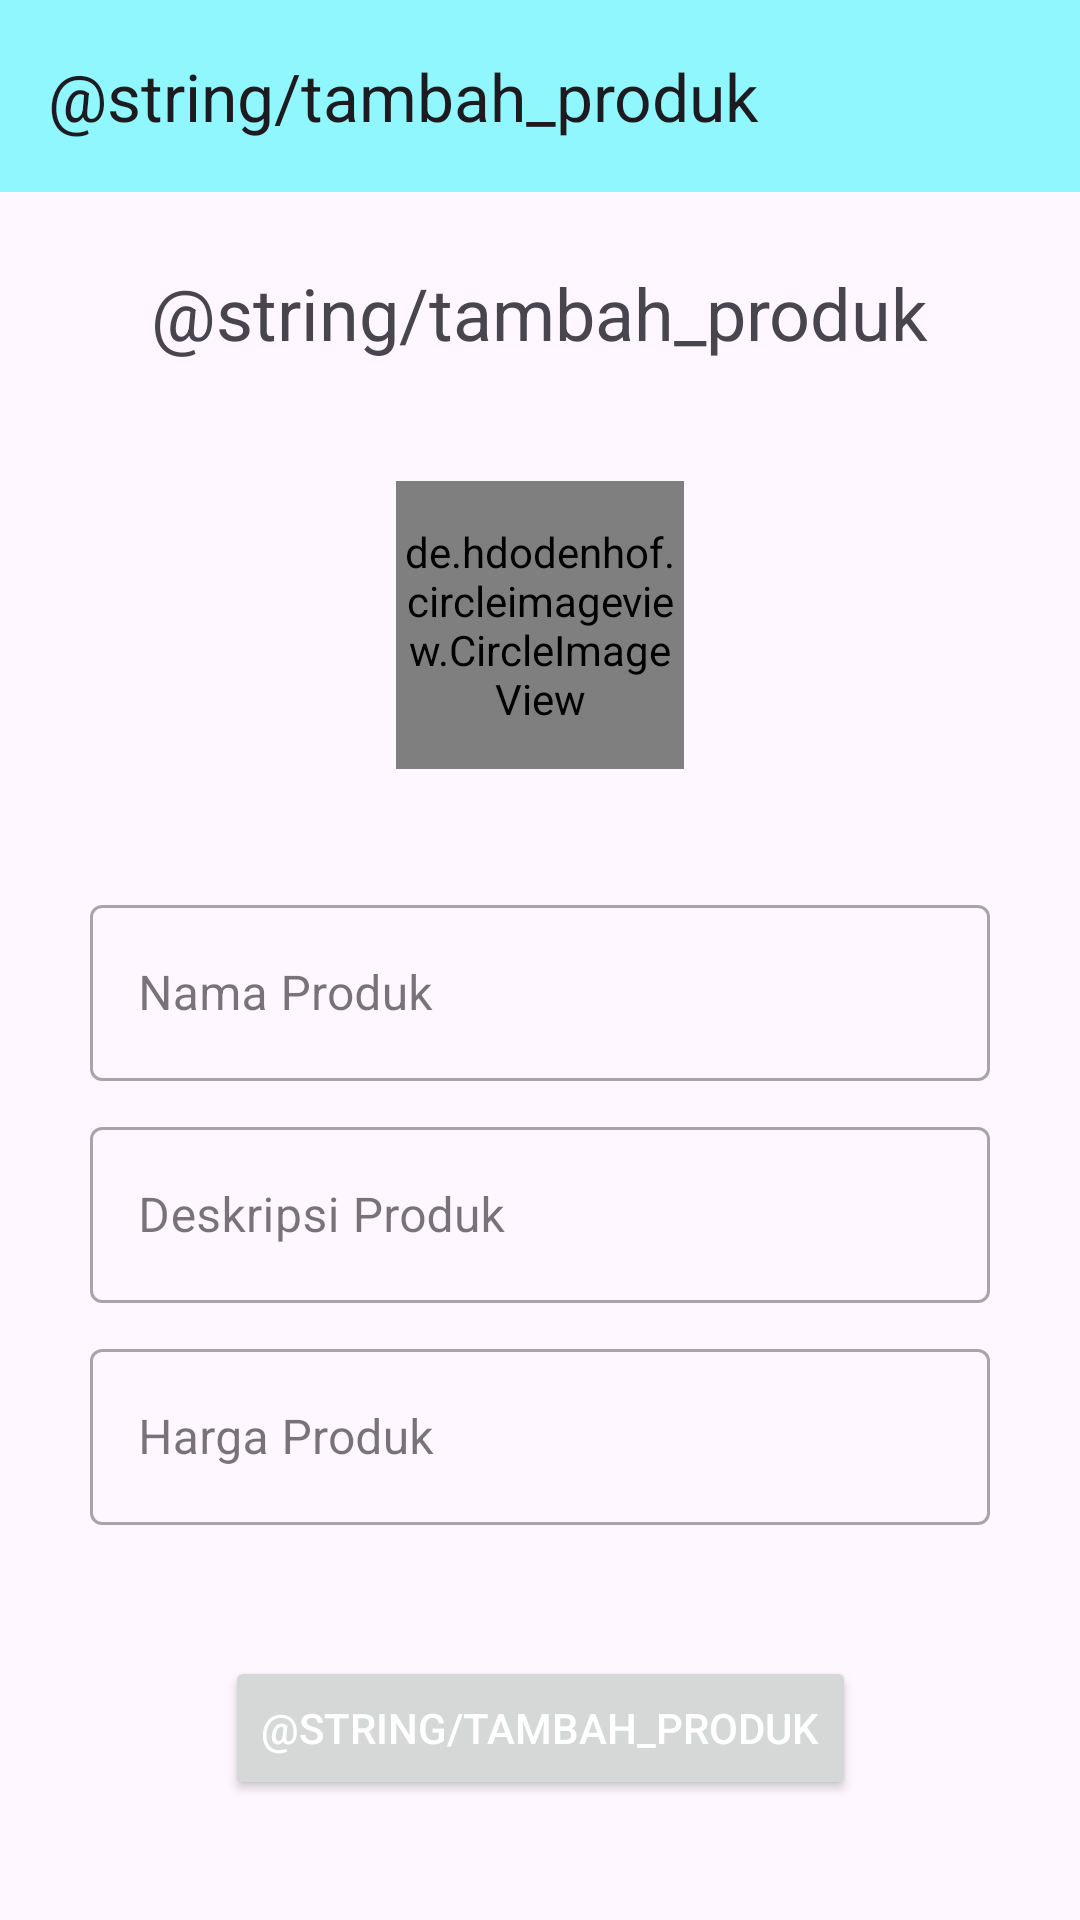

Reconstruct the res/layout file that produces this screen, plus the resources it refers to.
<!-- AndroidManifest.xml: application theme Theme.ECommerceApp -->
<!-- res/layout/activity_admin_add_product.xml -->
<?xml version="1.0" encoding="utf-8"?>
<androidx.constraintlayout.widget.ConstraintLayout xmlns:android="http://schemas.android.com/apk/res/android"
    xmlns:app="http://schemas.android.com/apk/res-auto"
    xmlns:tools="http://schemas.android.com/tools"
    android:layout_width="match_parent"
    android:layout_height="match_parent"
    tools:context=".activities.AdminAddProductActivity">

    <de.hdodenhof.circleimageview.CircleImageView
        android:id="@+id/admin_product_image"
        android:layout_width="96dp"
        android:layout_height="96dp"
        android:layout_marginTop="40dp"
        android:src="@drawable/ic_baseline_person_24"
        app:civ_border_color="#FF000000"
        app:civ_border_width="2dp"
        app:layout_constraintEnd_toEndOf="@+id/admin_add_product_toolbar"
        app:layout_constraintStart_toStartOf="@+id/admin_add_product_toolbar"
        app:layout_constraintTop_toBottomOf="@+id/textView8" />

    <TextView
        android:id="@+id/textView8"
        android:layout_width="wrap_content"
        android:layout_height="wrap_content"
        android:layout_marginTop="24dp"
        android:text="@string/tambah_produk"
        android:textSize="24sp"
        app:layout_constraintEnd_toEndOf="parent"
        app:layout_constraintStart_toStartOf="parent"
        app:layout_constraintTop_toBottomOf="@+id/admin_add_product_toolbar" />

    <com.google.android.material.textfield.TextInputLayout
        android:id="@+id/textInputLayout1"
        style="@style/Widget.MaterialComponents.TextInputLayout.OutlinedBox"
        android:layout_width="300dp"
        android:layout_height="64dp"
        android:layout_marginTop="40dp"
        android:hint="Nama Produk"
        app:layout_constraintEnd_toEndOf="parent"
        app:layout_constraintHorizontal_bias="0.5"
        app:layout_constraintStart_toStartOf="parent"
        app:layout_constraintTop_toBottomOf="@+id/admin_product_image">

        <EditText
            android:id="@+id/admin_product_name"
            android:layout_width="match_parent"
            android:layout_height="match_parent"
            android:inputType="text" />

    </com.google.android.material.textfield.TextInputLayout>

    <com.google.android.material.textfield.TextInputLayout
        android:id="@+id/textInputLayout2"
        style="@style/Widget.MaterialComponents.TextInputLayout.OutlinedBox"
        android:layout_width="300dp"
        android:layout_height="64dp"
        android:layout_marginTop="10dp"
        android:hint="Deskripsi Produk"
        app:layout_constraintEnd_toEndOf="parent"
        app:layout_constraintHorizontal_bias="0.5"
        app:layout_constraintStart_toStartOf="parent"
        app:layout_constraintTop_toBottomOf="@+id/textInputLayout1">

        <EditText
            android:id="@+id/admin_product_description"
            android:layout_width="match_parent"
            android:layout_height="match_parent"
            android:inputType="text" />

    </com.google.android.material.textfield.TextInputLayout>

    <com.google.android.material.textfield.TextInputLayout
        android:id="@+id/textInputLayout3"
        style="@style/Widget.MaterialComponents.TextInputLayout.OutlinedBox"
        android:layout_width="300dp"
        android:layout_height="64dp"
        android:layout_marginTop="10dp"
        android:hint="Harga Produk"
        app:layout_constraintEnd_toEndOf="parent"
        app:layout_constraintHorizontal_bias="0.5"
        app:layout_constraintStart_toStartOf="parent"
        app:layout_constraintTop_toBottomOf="@+id/textInputLayout2">

        <EditText
            android:id="@+id/admin_product_price"
            android:layout_width="match_parent"
            android:layout_height="match_parent"
            android:inputType="text" />

    </com.google.android.material.textfield.TextInputLayout>

    <Button
        android:id="@+id/admin_add_product_btn"
        android:layout_width="wrap_content"
        android:layout_height="wrap_content"
        android:layout_marginBottom="40dp"
        android:text="@string/tambah_produk"
        android:textColor="@android:color/white"
        app:layout_constraintBottom_toBottomOf="parent"
        app:layout_constraintEnd_toEndOf="parent"
        app:layout_constraintHorizontal_bias="0.5"
        app:layout_constraintStart_toStartOf="parent" />

    <androidx.appcompat.widget.Toolbar
        android:id="@+id/admin_add_product_toolbar"
        android:layout_width="match_parent"
        android:layout_height="wrap_content"
        android:background="#8FF7FD"
        app:title="@string/tambah_produk"
        android:minHeight="?attr/actionBarSize"
        android:theme="?attr/actionBarTheme"
        app:layout_constraintEnd_toEndOf="parent"
        app:layout_constraintStart_toStartOf="parent"
        app:layout_constraintTop_toTopOf="parent" />

</androidx.constraintlayout.widget.ConstraintLayout>
<!-- resources referenced by this layout -->
<resources>
  <style name="Theme.ECommerceApp" parent="Base.Theme.ECommerceApp" />
  <style name="Base.Theme.ECommerceApp" parent="Theme.Material3.DayNight.NoActionBar">
          
          
          <item name="colorPrimary">@color/blue</item>
          <item name="colorPrimaryVariant">@color/pink</item>
      </style>
  <color name="blue">#00f0ff</color>
  <color name="pink">#ff5ccb</color>
</resources>
